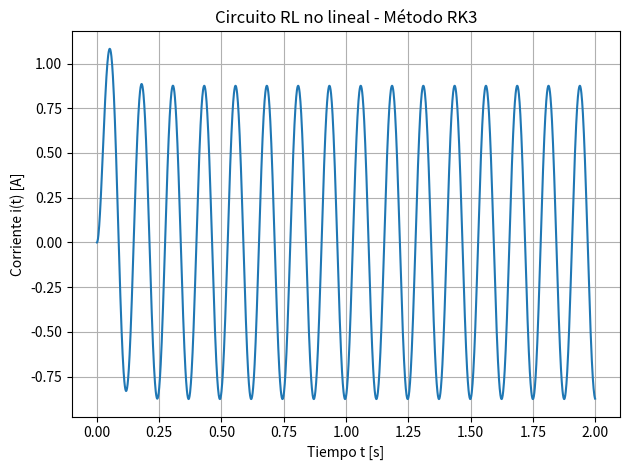

Python code for this plot:
import numpy as np
import matplotlib.pyplot as plt

# -----------------------------
# Parámetros del problema RL
# -----------------------------
V0 = 10.0      # Voltios
omega = 50.0   # rad/s
R = 5.0        # Ohm
L0 = 0.2       # Henry
alpha = 0.1    # A^{-2}

t0 = 0.0       # tiempo inicial [s]
tf = 2.0       # tiempo final [s]
h = 0.001      # paso [s]
i0 = 0.0       # condición inicial i(0) [A]

# Cantidad de pasos
N = int((tf - t0) / h)

# Vectores para tiempo e i(t)
t = np.zeros(N + 1)
i = np.zeros(N + 1)

# Condiciones iniciales
t[0] = t0
i[0] = i0

# -----------------------------
# Definimos f(t,i) de la EDO
# -----------------------------
def f(t, i):
    """
    Ecuación diferencial:
    di/dt = ( V0*sin(omega*t) - R*i ) / ( L0*(1 + alpha*i^2) )
    """
    numerador = V0 * np.sin(omega * t) - R * i
    denominador = L0 * (1.0 + alpha * i**2)
    return numerador / denominador

# -----------------------------
# Bucle RK3 (implementación directa)
# -----------------------------
for n in range(N):
    t_n = t[n]
    i_n = i[n]

    # Paso 1: k1
    k1 = f(t_n, i_n)

    # Paso 2: k2
    k2 = f(t_n + 0.5*h, i_n + 0.5*k1*h)

    # Paso 3: k3
    k3 = f(t_n + h, i_n - k1*h + 2.0*k2*h)

    # Actualizamos i_{n+1}
    i[n+1] = i_n + (h/6.0) * (k1 + 4.0*k2 + k3)

    # Actualizamos tiempo
    t[n+1] = t_n + h

# -----------------------------
# Gráfico de i(t)
# -----------------------------
plt.figure()
plt.plot(t, i)
plt.xlabel("Tiempo t [s]")
plt.ylabel("Corriente i(t) [A]")
plt.title("Circuito RL no lineal - Método RK3")
plt.grid(True)
plt.tight_layout()
plt.show()
